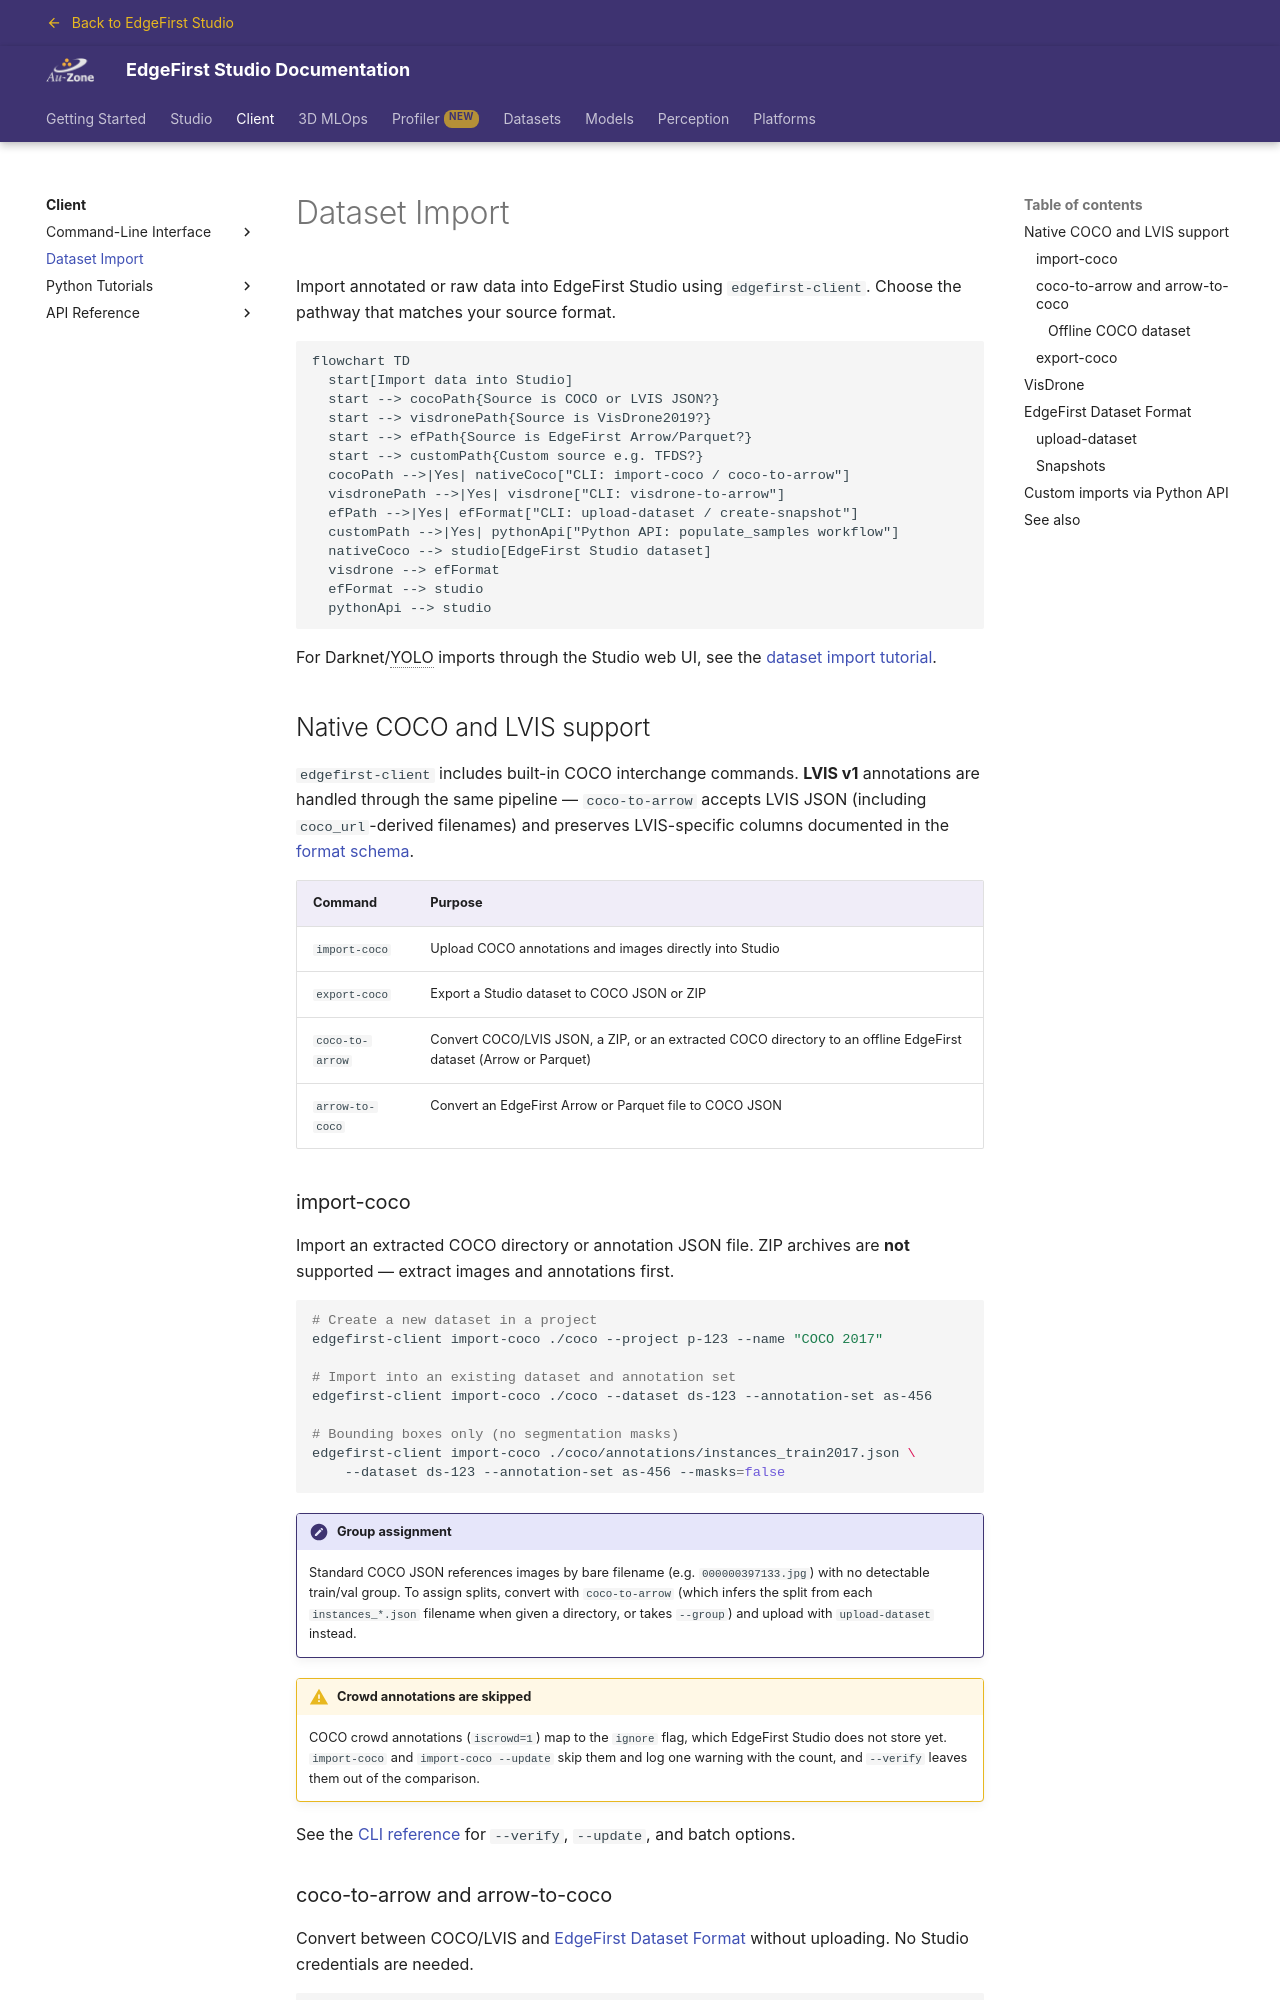

repository: EdgeFirstAI/documentation · page: saas/client/import/index.html · generator: mkdocs

# Dataset Import

Import annotated or raw data into EdgeFirst Studio using `edgefirst-client`. Choose the pathway that matches your source format.

```mermaid
flowchart TD
  start[Import data into Studio]
  start --> cocoPath{Source is COCO or LVIS JSON?}
  start --> visdronePath{Source is VisDrone2019?}
  start --> efPath{Source is EdgeFirst Arrow/Parquet?}
  start --> customPath{Custom source e.g. TFDS?}
  cocoPath -->|Yes| nativeCoco["CLI: import-coco / coco-to-arrow"]
  visdronePath -->|Yes| visdrone["CLI: visdrone-to-arrow"]
  efPath -->|Yes| efFormat["CLI: upload-dataset / create-snapshot"]
  customPath -->|Yes| pythonApi["Python API: populate_samples workflow"]
  nativeCoco --> studio[EdgeFirst Studio dataset]
  visdrone --> efFormat
  efFormat --> studio
  pythonApi --> studio
```

For Darknet/YOLO imports through the Studio web UI, see the [dataset import tutorial](../datasets/tutorials/import.md).

## Native COCO and LVIS support

`edgefirst-client` includes built-in COCO interchange commands. **LVIS v1** annotations are handled through the same pipeline — `coco-to-arrow` accepts LVIS JSON (including `coco_url`-derived filenames) and preserves LVIS-specific columns documented in the [format schema](../datasets/format/schema.md).

| Command | Purpose |
|---------|---------|
| `import-coco` | Upload COCO annotations and images directly into Studio |
| `export-coco` | Export a Studio dataset to COCO JSON or ZIP |
| `coco-to-arrow` | Convert COCO/LVIS JSON, a ZIP, or an extracted COCO directory to an offline EdgeFirst dataset (Arrow or Parquet) |
| `arrow-to-coco` | Convert an EdgeFirst Arrow or Parquet file to COCO JSON |

### import-coco

Import an extracted COCO directory or annotation JSON file. ZIP archives are **not** supported — extract images and annotations first.

```bash
# Create a new dataset in a project
edgefirst-client import-coco ./coco --project p-123 --name "COCO 2017"

# Import into an existing dataset and annotation set
edgefirst-client import-coco ./coco --dataset ds-123 --annotation-set as-456

# Bounding boxes only (no segmentation masks)
edgefirst-client import-coco ./coco/annotations/instances_train2017.json \
    --dataset ds-123 --annotation-set as-456 --masks=false
```

!!! note "Group assignment"
    Standard COCO JSON references images by bare filename (e.g. `000000397133.jpg`) with no detectable train/val group. To assign splits, convert with `coco-to-arrow` (which infers the split from each `instances_*.json` filename when given a directory, or takes `--group`) and upload with `upload-dataset` instead.

!!! warning "Crowd annotations are skipped"
    COCO crowd annotations (`iscrowd=1`) map to the `ignore` flag, which EdgeFirst Studio does not store yet. `import-coco` and `import-coco --update` skip them and log one warning with the count, and `--verify` leaves them out of the comparison.

See the [CLI reference](cli/reference.md#import-coco) for `--verify`, `--update`, and batch options.
